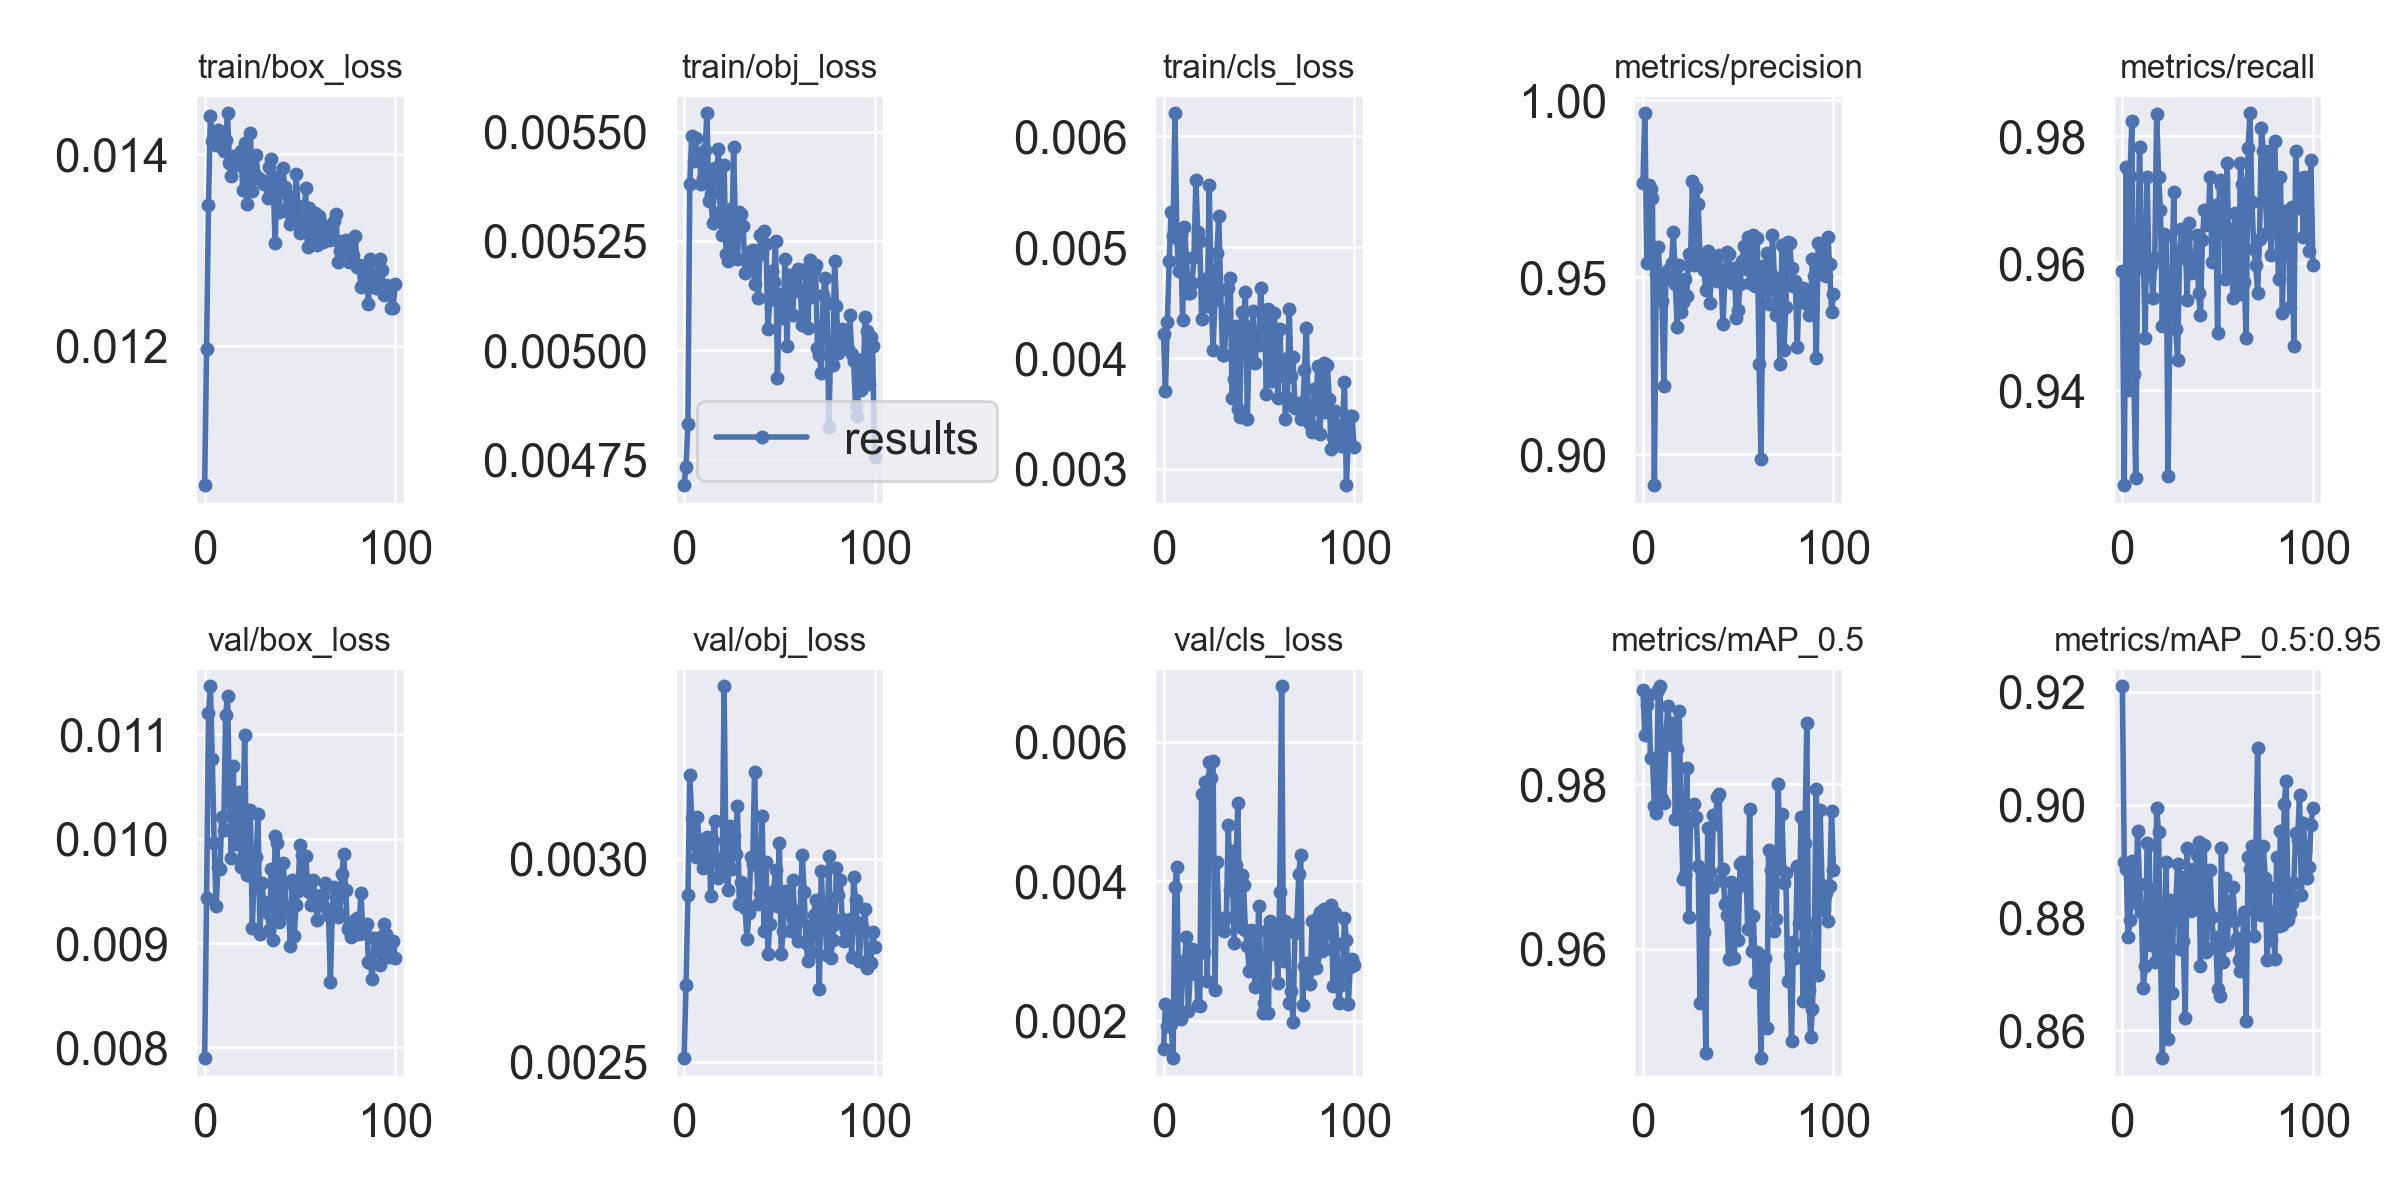

Data behind this chart, as committed beside it:
epoch, train/box_loss, train/obj_loss, train/cls_loss, metrics/precision, metrics/recall, metrics/mAP_0.5, metrics/mAP_0.5:0.95, val/box_loss, val/obj_loss, val/cls_loss, x/lr0, x/lr1, x/lr2
0, 0.01055, 0.004691, 0.00422, 0.9767, 0.9588, 0.9915, 0.921, 0.007898, 0.00251, 0.001591, 0.003328, 0.003328, 0.07005
1, 0.01197, 0.004734, 0.003703, 0.9963, 0.9251, 0.986, 0.8898, 0.009432, 0.002688, 0.002248, 0.006661, 0.006661, 0.04005
2, 0.01347, 0.004832, 0.004327, 0.954, 0.9752, 0.9896, 0.8886, 0.0112, 0.002911, 0.00192, 0.009994, 0.009994, 0.01005
3, 0.0144, 0.00538, 0.004871, 0.9761, 0.9401, 0.9909, 0.8765, 0.01146, 0.003205, 0.002168, 0.009998, 0.009998, 0.009998
4, 0.01414, 0.00549, 0.005318, 0.975, 0.9738, 0.9831, 0.8795, 0.01077, 0.0031, 0.001955, 0.009998, 0.009998, 0.009998
5, 0.01419, 0.005432, 0.005101, 0.9724, 0.9825, 0.9832, 0.8901, 0.009954, 0.003038, 0.001468, 0.009997, 0.009997, 0.009997
6, 0.0141, 0.005485, 0.006204, 0.8913, 0.9425, 0.9773, 0.8898, 0.009358, 0.003003, 0.003915, 0.009994, 0.009994, 0.009994
7, 0.01426, 0.005439, 0.005082, 0.9508, 0.9262, 0.9765, 0.8826, 0.009729, 0.003102, 0.004205, 0.009992, 0.009992, 0.009992
8, 0.0142, 0.005447, 0.004782, 0.9585, 0.9593, 0.9914, 0.8953, 0.009711, 0.003028, 0.002079, 0.009989, 0.009989, 0.009989
9, 0.01415, 0.005381, 0.005111, 0.9499, 0.9783, 0.9919, 0.8859, 0.0102, 0.003045, 0.002028, 0.009986, 0.009986, 0.009986
10, 0.01403, 0.005395, 0.00434, 0.9433, 0.9653, 0.9782, 0.881, 0.01008, 0.002976, 0.00265, 0.009982, 0.009982, 0.009982
11, 0.01415, 0.005457, 0.005181, 0.9192, 0.9613, 0.9777, 0.8674, 0.01119, 0.003006, 0.002861, 0.009978, 0.009978, 0.009978
12, 0.01443, 0.005542, 0.004902, 0.9505, 0.9483, 0.9851, 0.8715, 0.01137, 0.003054, 0.003199, 0.009973, 0.009973, 0.009973
13, 0.01391, 0.00534, 0.004589, 0.9521, 0.9737, 0.9896, 0.8932, 0.01042, 0.00305, 0.002146, 0.009968, 0.009968, 0.009968
14, 0.01377, 0.005358, 0.00459, 0.9497, 0.9582, 0.9869, 0.8929, 0.009814, 0.002909, 0.002674, 0.009963, 0.009963, 0.009963
15, 0.01399, 0.00529, 0.004675, 0.9542, 0.9596, 0.9848, 0.8751, 0.01069, 0.003044, 0.003036, 0.009957, 0.009957, 0.009957
16, 0.01396, 0.005417, 0.004911, 0.9629, 0.9546, 0.9874, 0.885, 0.009947, 0.003093, 0.002819, 0.009951, 0.009951, 0.009951
17, 0.01398, 0.005391, 0.0056, 0.9482, 0.9608, 0.9758, 0.8721, 0.01009, 0.003001, 0.003006, 0.009944, 0.009944, 0.009944
18, 0.01389, 0.00546, 0.005135, 0.9359, 0.9836, 0.9843, 0.8994, 0.01045, 0.002953, 0.002223, 0.009937, 0.009937, 0.009937
19, 0.01404, 0.005316, 0.005052, 0.9536, 0.9736, 0.9889, 0.8952, 0.00973, 0.002958, 0.002209, 0.009929, 0.009929, 0.009929
20, 0.01362, 0.005263, 0.004352, 0.9402, 0.9684, 0.9771, 0.8746, 0.01006, 0.002962, 0.005243, 0.009921, 0.009921, 0.009921
21, 0.01412, 0.005424, 0.004716, 0.9431, 0.9502, 0.9685, 0.8551, 0.011, 0.003423, 0.002989, 0.009913, 0.009913, 0.009913
22, 0.01348, 0.005221, 0.00468, 0.9496, 0.9647, 0.9689, 0.8751, 0.009648, 0.002979, 0.005414, 0.009904, 0.009904, 0.009904
23, 0.01381, 0.005203, 0.004465, 0.9446, 0.9643, 0.982, 0.8898, 0.00969, 0.002923, 0.002575, 0.009894, 0.009894, 0.009894
24, 0.01422, 0.005323, 0.005556, 0.9566, 0.9264, 0.9639, 0.8586, 0.01028, 0.003079, 0.005703, 0.009884, 0.009884, 0.009884
25, 0.01362, 0.005229, 0.004578, 0.9555, 0.9525, 0.9759, 0.8831, 0.009148, 0.002975, 0.005477, 0.009874, 0.009874, 0.009874
26, 0.01381, 0.005464, 0.004069, 0.9771, 0.9576, 0.9755, 0.8666, 0.009636, 0.003056, 0.005724, 0.009864, 0.009864, 0.009864
27, 0.014, 0.005276, 0.004526, 0.9535, 0.9713, 0.9776, 0.883, 0.009822, 0.003011, 0.00244, 0.009853, 0.009853, 0.009853
28, 0.01375, 0.005209, 0.004943, 0.9752, 0.9496, 0.976, 0.8822, 0.01023, 0.003129, 0.004278, 0.009841, 0.009841, 0.009841
29, 0.01374, 0.005315, 0.005279, 0.9706, 0.9448, 0.9701, 0.8895, 0.009082, 0.002889, 0.003449, 0.009829, 0.009829, 0.009829
30, 0.01372, 0.005311, 0.004614, 0.9553, 0.9608, 0.9534, 0.8743, 0.009572, 0.002942, 0.003427, 0.009817, 0.009817, 0.009817
31, 0.01369, 0.005285, 0.004026, 0.9545, 0.9654, 0.9694, 0.8872, 0.009392, 0.002918, 0.003419, 0.009804, 0.009804, 0.009804
32, 0.01369, 0.005175, 0.004025, 0.9521, 0.9651, 0.962, 0.8758, 0.009387, 0.002879, 0.003293, 0.009791, 0.009791, 0.009791
33, 0.01354, 0.005202, 0.004393, 0.9464, 0.9641, 0.9473, 0.8622, 0.009284, 0.002803, 0.00349, 0.009777, 0.009777, 0.009777
34, 0.01386, 0.005219, 0.004627, 0.9575, 0.9542, 0.9747, 0.8922, 0.009124, 0.002865, 0.004803, 0.009763, 0.009763, 0.009763
35, 0.01396, 0.005226, 0.004717, 0.9427, 0.9664, 0.9693, 0.8818, 0.009707, 0.003004, 0.003876, 0.009749, 0.009749, 0.009749
36, 0.01367, 0.005229, 0.003643, 0.9528, 0.9584, 0.9675, 0.8811, 0.009031, 0.002987, 0.004438, 0.009734, 0.009734, 0.009734
37, 0.01308, 0.005152, 0.003811, 0.9541, 0.9605, 0.9762, 0.8886, 0.01003, 0.003213, 0.003116, 0.009719, 0.009719, 0.009719
38, 0.01376, 0.00521, 0.004288, 0.9558, 0.9589, 0.9751, 0.8821, 0.009955, 0.002991, 0.004229, 0.009704, 0.009704, 0.009704
39, 0.0134, 0.005119, 0.003543, 0.9488, 0.9644, 0.9785, 0.8911, 0.009199, 0.002889, 0.005121, 0.009687, 0.009687, 0.009687
40, 0.01368, 0.005264, 0.003471, 0.9563, 0.9553, 0.9788, 0.8933, 0.009503, 0.002916, 0.00334, 0.009671, 0.009671, 0.009671
41, 0.01386, 0.005223, 0.004413, 0.9504, 0.9518, 0.9684, 0.8714, 0.009766, 0.003105, 0.004094, 0.009654, 0.009654, 0.009654
42, 0.01366, 0.005272, 0.004298, 0.9368, 0.9637, 0.9697, 0.8886, 0.009575, 0.002822, 0.00394, 0.009637, 0.009637, 0.009637
43, 0.01344, 0.005242, 0.004593, 0.9496, 0.9684, 0.9655, 0.8929, 0.009302, 0.002992, 0.003297, 0.009619, 0.009619, 0.009619
44, 0.0134, 0.005048, 0.00345, 0.9571, 0.9684, 0.9641, 0.8739, 0.009343, 0.002766, 0.003066, 0.009601, 0.009601, 0.009601
45, 0.01328, 0.005116, 0.004199, 0.9566, 0.966, 0.9587, 0.8811, 0.008975, 0.00284, 0.00272, 0.009583, 0.009583, 0.009583
46, 0.01356, 0.00518, 0.003969, 0.9506, 0.9737, 0.9681, 0.8884, 0.009599, 0.002897, 0.003299, 0.009564, 0.009564, 0.009564
47, 0.01331, 0.005157, 0.004421, 0.9485, 0.9602, 0.9659, 0.8802, 0.009067, 0.002921, 0.003246, 0.009545, 0.009545, 0.009545
48, 0.01379, 0.00525, 0.003955, 0.9527, 0.9672, 0.9589, 0.8747, 0.009361, 0.002972, 0.002481, 0.009525, 0.009525, 0.009525
49, 0.01346, 0.004937, 0.004144, 0.9385, 0.9691, 0.9672, 0.8765, 0.009503, 0.002883, 0.002854, 0.009505, 0.009505, 0.009505
50, 0.01317, 0.005128, 0.004114, 0.9408, 0.949, 0.961, 0.8673, 0.009939, 0.003039, 0.003637, 0.009485, 0.009485, 0.009485
51, 0.01322, 0.0051, 0.004633, 0.9482, 0.9731, 0.9703, 0.8661, 0.009839, 0.002766, 0.002794, 0.009464, 0.009464, 0.009464
52, 0.01325, 0.005073, 0.004295, 0.9546, 0.9724, 0.9705, 0.8923, 0.009525, 0.002821, 0.002106, 0.009443, 0.009443, 0.009443
53, 0.01365, 0.005209, 0.004363, 0.9589, 0.973, 0.9677, 0.8721, 0.009834, 0.00292, 0.00225, 0.009421, 0.009421, 0.009421
54, 0.01303, 0.005009, 0.003673, 0.9524, 0.9575, 0.9705, 0.8869, 0.009594, 0.002919, 0.003282, 0.0094, 0.0094, 0.0094
55, 0.01344, 0.005171, 0.00444, 0.9613, 0.9758, 0.9624, 0.8752, 0.009486, 0.002872, 0.002115, 0.009377, 0.009377, 0.009377
56, 0.01317, 0.00513, 0.003825, 0.9485, 0.9595, 0.977, 0.8829, 0.009361, 0.002821, 0.003435, 0.009355, 0.009355, 0.009355
57, 0.01324, 0.005079, 0.003796, 0.9571, 0.9654, 0.9597, 0.8795, 0.009606, 0.002948, 0.003374, 0.009332, 0.009332, 0.009332
58, 0.01339, 0.00517, 0.004402, 0.962, 0.9546, 0.964, 0.8854, 0.009452, 0.00287, 0.002957, 0.009308, 0.009308, 0.009308
59, 0.01306, 0.00517, 0.004176, 0.9474, 0.9679, 0.956, 0.8793, 0.009224, 0.002842, 0.003227, 0.009285, 0.009285, 0.009285
... 41 more rows
